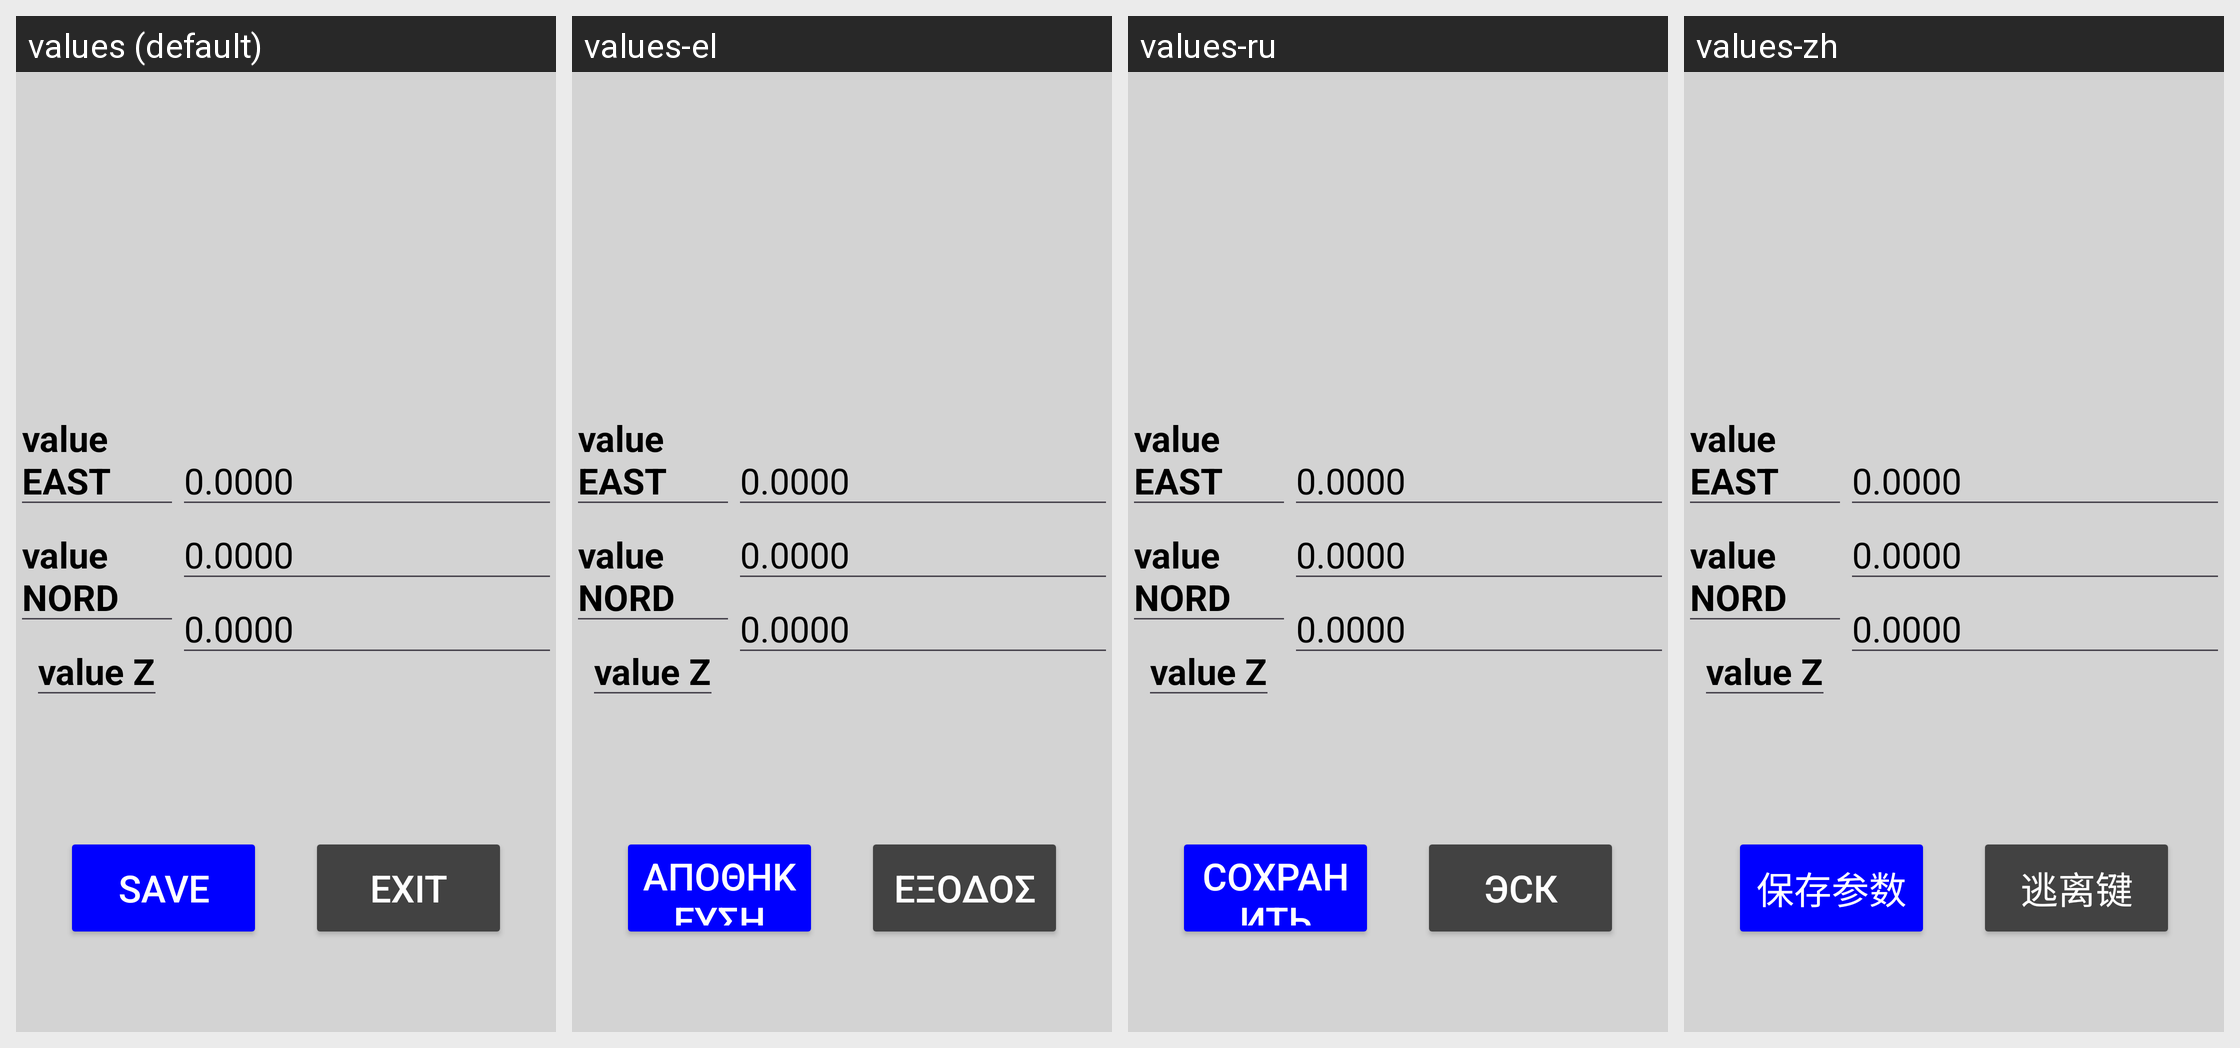

Here is an Android app screen in its default locale and in the app's own translations. Write out the translated-string differences for the strings that appear on this screen.
Android screen res/layout/dialog_edit_coordinate_demo.xml rendered under 4 locales, left to right: values (default), values-el, values-ru, values-zh. Device: Nexus 5 (rendered at 1080×1920; each locale shown at half size, 540×960, under a caption strip naming it); theme Theme.Stx_dig.
Other locales in the repository, not shown: values-cs, values-da, values-de, values-en, values-es, values-fi, values-fr, values-is, values-it, values-ja, values-ko, values-nl-rNL, values-no, values-pt, values-ro-rRO, values-sv.
Strings drawn on this screen, with the default value and each locale's value (text and hints the layout hard-codes, and strings that could not be matched under every locale, appear in the picture but are not listed):

exit
  values: EXIT
  values-el: ΕΞΟΔΟΣ
  values-ru: ЭСК
  values-zh: 逃离键

save
  values: SAVE
  values-el: ΑΠΟΘΗΚΕΥΣΗ
  values-ru: СОХРАНИТЬ
  values-zh: 保存参数
